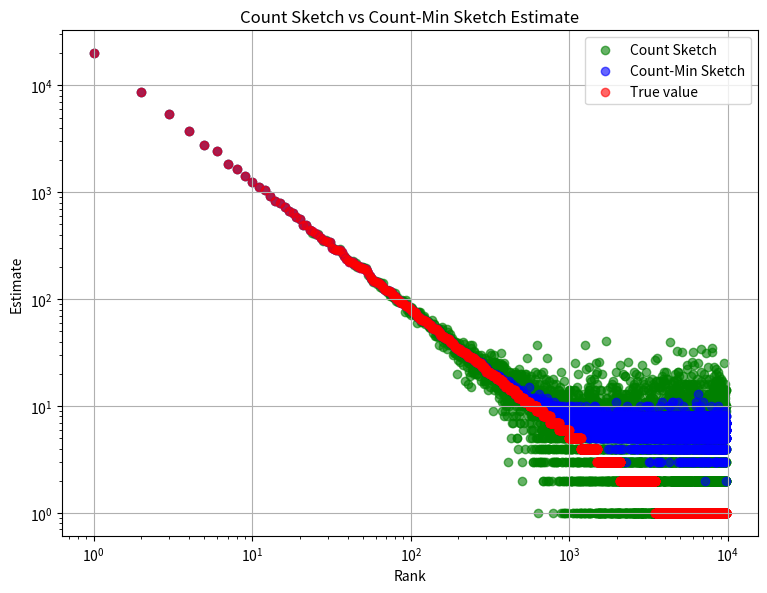

Write Python code to recreate this figure.
import math
import matplotlib.pyplot as plt
import statistics
import numpy as np
import time
import random
import bisect
from functools import reduce
import pandas as pd


class ZipfGenerator:

    def __init__(self, n, alpha):
        # Calculate Zeta values from 1 to n:
        tmp = [1.0 / (math.pow(float(i), alpha)) for i in range(1, n + 1)]

        # reduce = fold_left (gives the non-normalized cdf)
        zeta = reduce(lambda sums, x: sums + [sums[-1] + x], tmp, [0])

        # Store the translation (i.e., the cdf):
        self.distMap = [x / zeta[-1] for x in zeta]

    def next(self):
        # Take a uniform 0-1 pseudo-random value:
        u = np.random.random()

        # Translate the Zipf variable (works because the probability of being in an interval is exactly the probability of drawing the considered integer):
        return bisect.bisect(self.distMap, u)


# We perform a count-min on a single row
class Count_min_bloom_filter:
    def __init__(self, k, n, conservative=False):
        self.k = k  # number of hash functions
        self.n = n  # number of counters
        self.array = [0 for _ in range(n)]
        self.hash_functions = []

        p = 2**31 - 1

        # Works modulo n, so it's sufficient, because p >> n (we have an equivalent)
        for i in range(k):
            a = np.random.randint(0, p)
            b = np.random.randint(0, p)
            self.hash_functions.append(lambda x, a=a, b=b: ((a * x + b) % p) % n)

        self.conservative = conservative

    def add(self, element):
        if self.conservative:
            minimum = float("inf")
            for h in self.hash_functions:
                minimum = min(minimum, self.array[h(element)])

            for h in self.hash_functions:
                key = h(element)
                if self.array[key] == minimum:
                    self.array[key] += 1
        else:
            for h in self.hash_functions:
                key = h(element)
                self.array[key] += 1

    def point_query(self, element):
        minimum = float("inf")
        for h in self.hash_functions:
            minimum = min(minimum, self.array[h(element)])
        return minimum


# On a single row
class Count_sketch_bloom_filter:
    def __init__(self, k, n):
        self.k = k  # number of hash functions
        self.n = n  # number of counters
        self.array = [0 for _ in range(n)]
        self.hash_functions = []

        p = 2**31 - 1

        for _ in range(k):
            a = np.random.randint(0, p)
            b = np.random.randint(0, p)
            self.hash_functions.append(lambda x, a=a, b=b: ((a * x + b) % p) % n)

        self.s_functions = []

        for _ in range(k):
            a = np.random.randint(0, p)
            b = np.random.randint(0, p)
            self.s_functions.append(
                lambda x, a=a, b=b: -1 if ((a * x + b) % p) % 2 == 0 else 1
            )

    def add(self, element):
        for i in range(self.k):
            h_i = self.hash_functions[i]
            s_i = self.s_functions[i]
            key = h_i(element)
            sign = s_i(element)
            self.array[key] += sign

    def point_query(self, element):
        return statistics.median(
            [
                self.array[self.hash_functions[i](element)]
                * self.s_functions[i](element)
                for i in range(self.k)
            ]
        )

    def display(self, rank, real_items, data):
        element = real_items[rank][1]
        array = sorted(
            [
                self.array[self.hash_functions[i](element)]
                * self.s_functions[i](element)
                for i in range(self.k)
            ]
        )
        maximum = max(array)
        minimum = min(array)
        median = statistics.median(array)
        median_i = 0
        while array[median_i] != median:
            median_i += 1
        dispersion = sum(
            [
                (
                    abs(
                        median
                        - self.array[self.hash_functions[i](element)]
                        * self.s_functions[i](element)
                    )
                )
                ** 2
                for i in range(self.k)
            ]
        )
        data["Rank"].append(rank)
        data["Values"].append(array)
        data["True value"].append(real_items[rank][0])

    def to_show(self, rank, real_items):
        element = real_items[rank][1]
        maximum = max(
            [
                self.array[self.hash_functions[i](element)]
                * self.s_functions[i](element)
                for i in range(self.k)
            ]
        )
        minimum = min(
            [
                self.array[self.hash_functions[i](element)]
                * self.s_functions[i](element)
                for i in range(self.k)
            ]
        )
        median = statistics.median(
            [
                self.array[self.hash_functions[i](element)]
                * self.s_functions[i](element)
                for i in range(self.k)
            ]
        )
        if median == 0:
            median = 1
        if maximum == 0:
            maximum = 1
        if minimum == 0:
            minimum = 1
        return abs((maximum - minimum))

    def dispersion(self, rank, real_items):
        element = real_items[rank][1]
        array = [
            self.array[self.hash_functions[i](element)] * self.s_functions[i](element)
            for i in range(self.k)
        ]
        median = statistics.median(array)
        dispersion = sum(
            [
                (
                    median
                    - self.array[self.hash_functions[i](element)]
                    * self.s_functions[i](element)
                )
                ** 2
                for i in range(self.k)
            ]
        )

        return dispersion


if __name__ == "__main__":

    np.random.seed(42)

    parameter = 1.2
    t = 11
    b = 10000
    N = 100000
    E = 50000

    zipf = ZipfGenerator(E, parameter)

    count_min_sketch = Count_min_bloom_filter(t, b, conservative=True)
    count_sketch = Count_sketch_bloom_filter(t, b)

    real_occ = dict()

    for _ in range(N):
        a = zipf.next()
        count_min_sketch.add(a)
        count_sketch.add(a)
        real_occ[a] = real_occ.get(a, 0) + 1

    real_items = sorted([(value, key) for key, value in real_occ.items()], reverse=True)

    res_count_min = [
        (i + 1, count_min_sketch.point_query(real_items[i][1]))
        for i in range(len(real_items))
    ]
    occ_count = [
        (i + 1, count_sketch.point_query(real_items[i][1]))
        for i in range(len(real_items))
    ]

    x_count_min, y_count_min = zip(*res_count_min)
    x_count, y_count = zip(*occ_count)
    x_real, y_real = zip(*[(i + 1, real_items[i][0]) for i in range(len(real_items))])

    data = {"Rank": [], "Values": [], "True value": []}

    for i in range(2000):
        count_sketch.display(i, real_items, data)

    df = pd.DataFrame(data)

    df.to_csv("stats_in_the_count_sketch.csv", index=False)

    print("Top 10 elements:")
    print()
    for i in range(10):
        print("#occurences rank {} : {}".format(i + 1, real_items[i][0]))

    plt.figure(figsize=(8, 6))

    plt.scatter(x_count, y_count, color="green", label="Count Sketch", alpha=0.6)

    plt.scatter(
        x_count_min, y_count_min, color="blue", label="Count-Min Sketch", alpha=0.6
    )

    plt.scatter(x_real, y_real, color="red", label="True value", alpha=0.6)

    plt.xlabel("Rank")
    plt.ylabel("Estimate")
    plt.title("Count Sketch vs Count-Min Sketch Estimate")
    plt.legend()
    plt.grid(True)
    plt.tight_layout()

    plt.xscale("log")
    plt.yscale("log")

    plt.savefig("count_sketch_versus_count_one_line.png")
